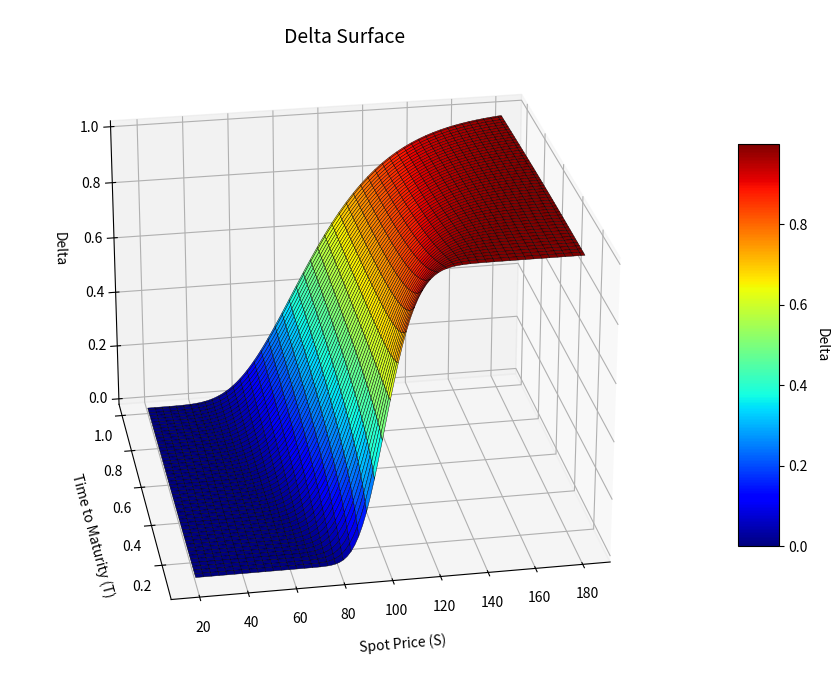
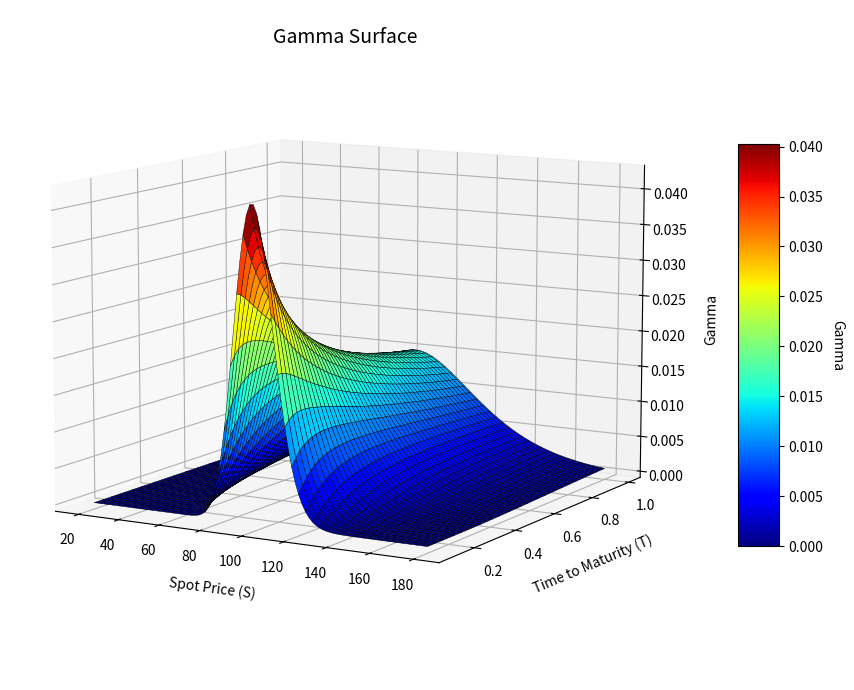
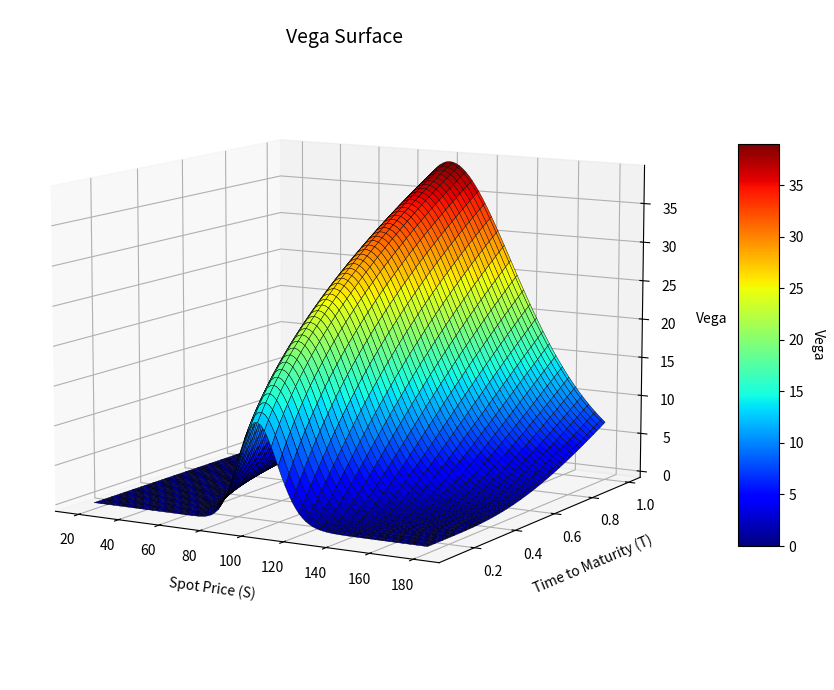
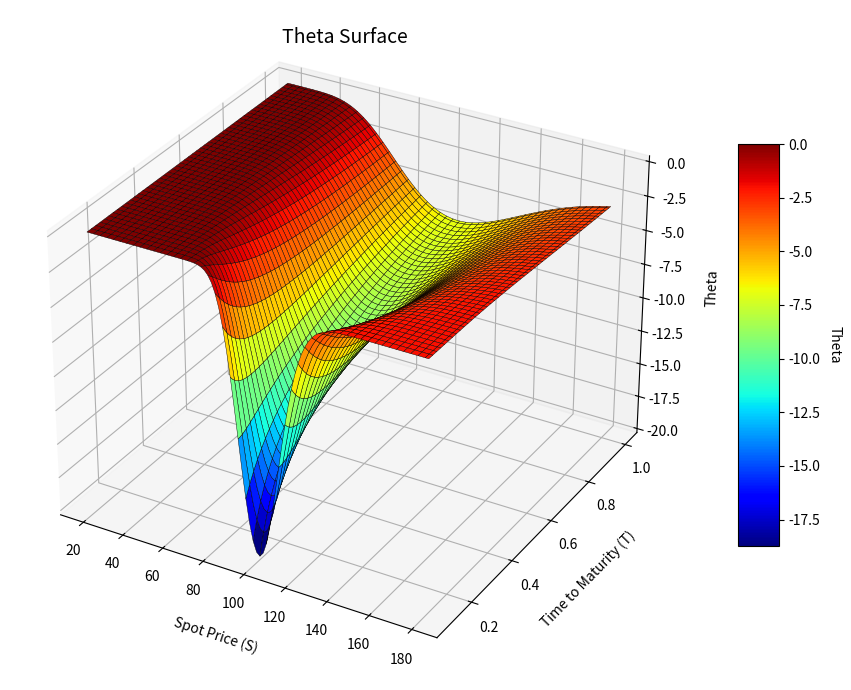
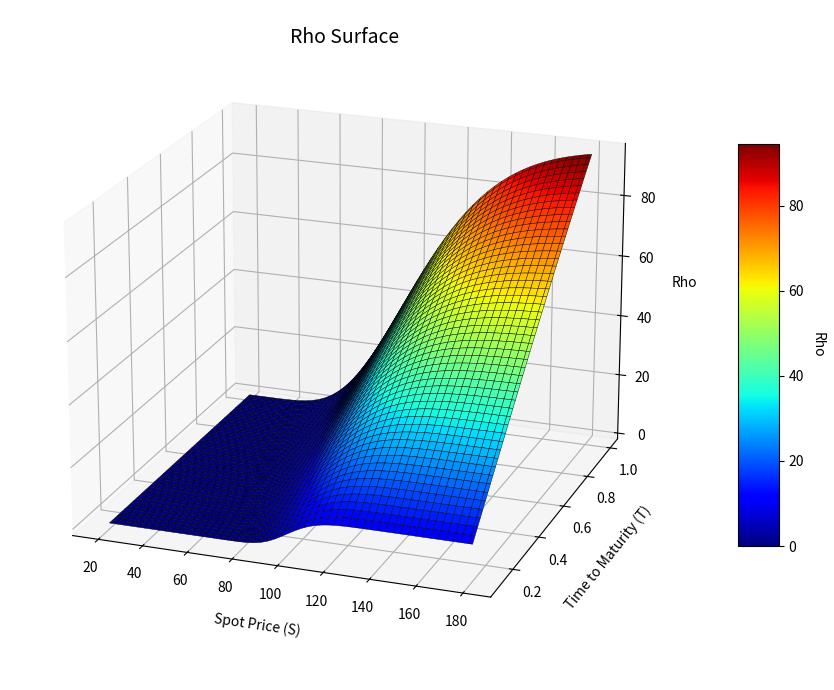
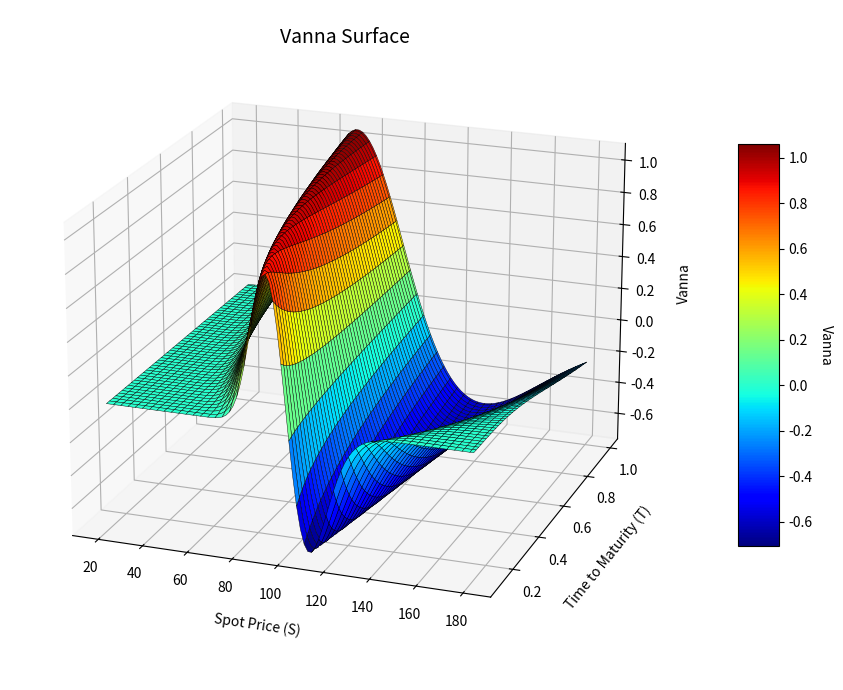
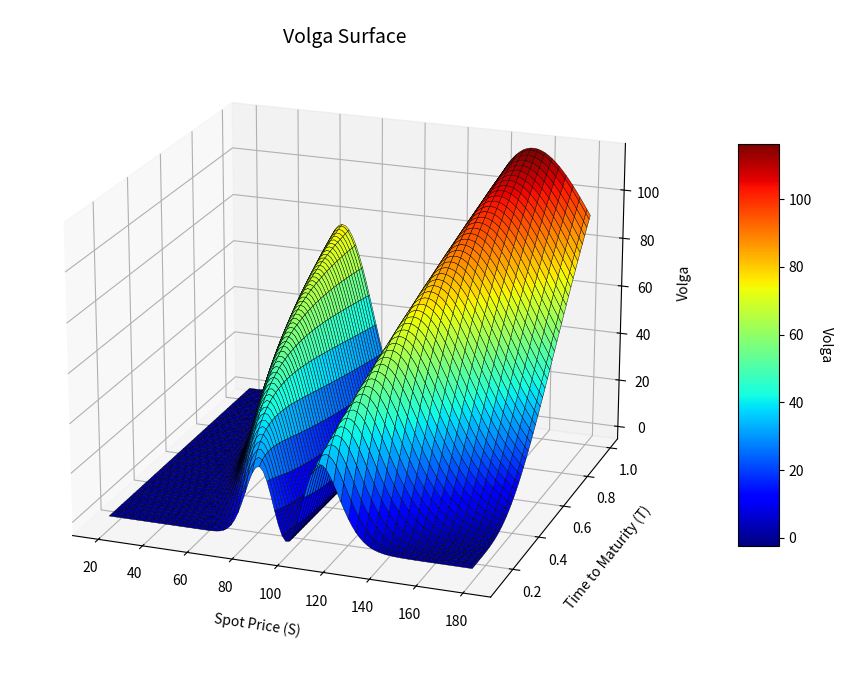
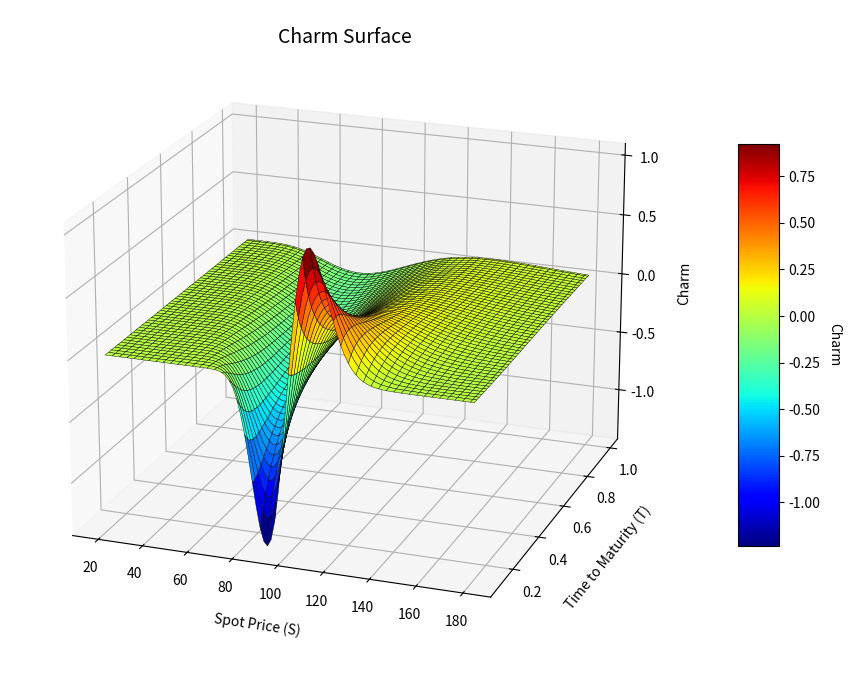

Write Python code to recreate these figures, in order.
# ---
# jupyter:
#   jupytext:
#     cell_metadata_filter: -all
#     formats: ipynb,py:percent
#     notebook_metadata_filter: kernelspec,jupytext
#     text_representation:
#       extension: .py
#       format_name: percent
#       format_version: '1.3'
#       jupytext_version: 1.19.1
#   kernelspec:
#     display_name: volatility_trading
#     language: python
#     name: volatility_trading
# ---

# %% [markdown]
# # **Introduction to Option Greeks**
#
# In options trading, **Greeks** are key risk measures that describe how the price of an option responds to changes in market variables, such as the underlying asset’s price, volatility, time, or interest rates.
#
# They are partial derivatives of the option pricing model, and are essential for:
# - Understanding price sensitivity
# - Managing risk exposures
# - Designing hedging strategies
#
# In this notebook, we compute and visualize several Greeks using the **Black–Scholes model**, combining both closed-form expressions and **finite difference methods (FDM)** where needed.
#
# 1. [Low-Order Greeks](#log)
#     - 1.0.[Black & Scholes Set Up](#bs)
#     - 1.1[Delta](#delta)
#     - 1.2[Gamma](#gamma)
#     - 1.3[Vega](#vega)
#     - 1.4[Theta](#theta)
#     - 1.5[Rho](#rho)
#
# 2. [High-Order Greeks](#hog)
#     - 2.1.[Finite Difference Approximation](#fdm)
#     - 2.2.[Vanna](#vanna)
#     - 2.3.[Volga](#volga)
#     - 2.4.[Charm](#Charm)

# %%
import matplotlib.pyplot as plt
import numpy as np
from scipy.stats import norm

# %% [markdown]
# ---
#
# <a id='log'></a>
# # **1. Low-Order Greeks**
#
# This section introduces the five primary low-order Greeks used in options trading. These represent first-order and second-order sensitivities of an option's price to various market inputs.
#
# We will use the **Black–Scholes model** to compute these sensitivities, both through closed-form formulas and (later) numerical methods such as finite differences.

# %%
K = 100.0
sigma = 0.3
r = 0.02

n = 100
S_arr = np.linspace(20.0, 180, n)
T_arr = np.linspace(0.1, 1.0, n)

S_grid, T_grid = np.meshgrid(S_arr, T_arr)

def plot_greek_surface(S_grid, T_grid, greek_grid, greek_name, elev=30, azim=280):
    fig = plt.figure(figsize=(12, 7))
    ax = fig.add_subplot(111, projection='3d')

    surf = ax.plot_surface(
        S_grid, T_grid, greek_grid,
        cmap='jet',
        edgecolor='k',
        linewidth=0.3,
        antialiased=True
    )
    cbar = fig.colorbar(surf, ax=ax, shrink=0.6, aspect=10)
    cbar.set_label(f'{greek_name}', rotation=270, labelpad=15)

    ax.set_title(f'{greek_name} Surface', fontsize=14, y=1.02)
    ax.set_xlabel('Spot Price (S)', labelpad=10)
    ax.set_ylabel('Time to Maturity (T)', labelpad=10)
    ax.set_zlabel(f'{greek_name}', labelpad=10)

    ax.view_init(elev=elev, azim=azim)

    plt.tight_layout()
    plt.show()


# %% [markdown]
# <a id='bs'></a>
# ## **1.0 Black–Scholes Model Setup**
#
# To compute Greeks, we begin with the Black–Scholes model for European option pricing:
#
# $$
# C_0 = S_0 \cdot N(d_1) - K e^{-rT} \cdot N(d_2)
# $$
#
# $$
# d_1 = \frac{\ln(S_0/K) + (r + \frac{\sigma^2}{2})T}{\sigma \sqrt{T}}, \quad
# d_2 = d_1 - \sigma \sqrt{T}
# $$
#
# Below is a reusable Python function to compute the price of a European call or put option:

# %%
def bs_price(S, K, T, r, sigma, option_type='call'):
    d1 = (np.log(S / K) + (r + 0.5 * sigma**2) * T) / (sigma * np.sqrt(T))
    d2 = d1 - sigma * np.sqrt(T)

    if option_type == 'call':
        return S * norm.cdf(d1) - K * np.exp(-r * T) * norm.cdf(d2)
    elif option_type == 'put':
        return K * np.exp(-r * T) * norm.cdf(-d2) - S * norm.cdf(-d1)
    else:
        raise ValueError("Not a valid option type, type must be 'call' or 'put'")


# %% [markdown]
# <a id='delta'></a>
# ## **1.1 Delta**
#
# - **Definition**: Measures sensitivity of the option price to changes in the underlying asset price.
# - **Formula**:
#   $$
#   \Delta_{\text{call}} = N(d_1), \ \Delta_{\text{put}} = N(d_1) - 1
#   $$
# - Used for: **Delta hedging**, directional exposure control.
#
# - **Risk**: If the underlying moves significantly, the position gains delta (not just vega).
#
# - **Solution**:
#   - Delta-hedge dynamically using the underlying:
#   - If underlying goes up, sell shares to stay delta-neutral
#   - If it drops, buy shares
#   - Can use delta-neutral rebalancing every X hours/days
#
# This is part of gamma scalping, but for vega traders it’s just to keep delta flat while waiting for IV to rise.
#
# - **Model Risk**:
#   - You rely on a model to compute delta (usually Black-Scholes or similar).
#   - If your model assumptions are wrong (e.g., volatility not constant, jump risk ignored), your delta estimates are off.

# %%
def bs_delta(S, K, T, r, sigma, option_type='call'):
    d1 = (np.log(S / K) + (r + 0.5 * sigma**2) * T) / (sigma * np.sqrt(T))
    if option_type == 'call':
        return norm.cdf(d1)
    elif option_type == 'put':
        return norm.cdf(d1) - 1
    else:
        raise ValueError("Not a valid option type, type must be 'call' or 'put'")


# %%
delta_grid = bs_delta(S_grid, K, T_grid, r, sigma)
plot_greek_surface(S_grid, T_grid, delta_grid, "Delta", elev=25, azim=260)


# %% [markdown]
# As time to maturity approaches zero, Delta increasingly resembles a **Heaviside step function**, with a sharp discontinuity at-the-money. This behavior makes delta hedging highly unstable and costly near expiry, particularly for at-the-money options.

# %% [markdown]
# <a id='gamma'></a>
# ## **1.2 Gamma (Curvature Risk)**
#
# - **Definition**: Measures the rate of change of delta with respect to the underlying price.
# - **Formula**:
#   $$
#   \Gamma_{call} = \Gamma_{put} = \frac{N'(d_1)}{S \sigma \sqrt{T}}
#   $$
#
# - Used for: Understanding convexity; **gamma scalping** strategies.
#
#
# Risk: You’re long gamma → your delta will change a lot as price moves → introduces more hedging costs.
#
# Solution (Partial):
# - Accept small gamma exposure
# - Or:
# 	- Use slightly OTM options instead of ATM to reduce gamma
# 	- Balance with short gamma legs, e.g., long strangle + short further OTM legs (broken-wing straddle)
#
# Gamma is hard to neutralize without giving up vega, so it’s often tolerated, unless you’re trading pure vega with high leverage.

# %%
def bs_gamma(S, K, T, r, sigma):
    d1 = (np.log(S / K) + (r + 0.5 * sigma**2) * T) / (sigma * np.sqrt(T))
    return norm.pdf(d1) / (S * sigma * np.sqrt(T))


# %%
gamma_grid = bs_gamma(S_grid, K, T_grid, r, sigma)
plot_greek_surface(S_grid, T_grid, gamma_grid, "Gamma", azim=300, elev=10)


# %% [markdown]
# As time to maturity tend to 0, Gamma forms a **sharp spike at-the-money**, while flattening elsewhere.
#
# This reflects **extreme Delta sensitivity** near expiry, making hedging unstable and costly for **ATM options**.

# %% [markdown]
# <a id='vega'></a>
# ## **1.3 Vega**
#
# - **Definition**: Measures sensitivity of the option price to changes in implied volatility.
# - **Formula**:
#   $$
#   \nu_{call} = \nu_{put} = S \cdot N'(d_1) \cdot \sqrt{T}
#   $$
# - Used for: Trading volatility (e.g., **IV–RV arbitrage**, event trades).

# %%
def bs_vega(S, K, T, r, sigma):
    d1 = (np.log(S / K) + (r + 0.5 * sigma**2) * T) / (sigma * np.sqrt(T))
    return S * norm.pdf(d1) * np.sqrt(T)


# %%
vega_grid = bs_vega(S_grid, K, T_grid, r, sigma)
plot_greek_surface(S_grid, T_grid, vega_grid, "Vega", elev=10, azim=300)


# %% [markdown]
# Vega peaks when the option is **at-the-money** and increases with **time to maturity**.
#
# This means long-dated, ATM options are **most sensitive to changes in implied volatility**, while short-dated or deep ITM/OTM options have very low Vega.

# %% [markdown]
# <a id='theta'></a>
# ## **1.4 Theta**
#
# - **Definition**: Measures sensitivity of the option price to the passage of time (time decay).
# - **Formula (call)**:
#   $$
#   \Theta_{ \text{call}} = -\frac{S N'(d_1) \sigma}{2 \sqrt{T}} - rK e^{-rT} N(d_2)
#   $$
#
#   $$
#   \Theta_{\text{put}} = -\frac{S N'(d_1) \cdot \sigma}{2 \sqrt{T}} + rK e^{-rT} N(-d_2)
#   $$
# - Used for: Managing **premium decay**, income strategies.
#
# - **Risk:** Long options = negative theta means that everything else equal, we lose time value every day
#
# - **Solutions:**
#   - Keep time to expiry short but not too short (10–30 DTE often optimal)
#   - Offset with short options elsewhere:
#     - E.g., long front-month straddle, short back-month straddle (calendar spread) — called Vega-positive, Theta-neutral structure
#   - Enter trades when IV is very low, minimizing theta risk
#
# Realistically, most long-vega trades accept negative theta and time the entry around expected vol events (e.g., earnings, FOMC)

# %%
def bs_theta(S, K, T, r, sigma, option_type='call'):
    d1 = (np.log(S / K) + (r + 0.5 * sigma**2) * T) / (sigma * np.sqrt(T))
    d2 = d1 - sigma * np.sqrt(T)
    term1 = - (S * norm.pdf(d1) * sigma) / (2 * np.sqrt(T))

    if option_type == 'call':
        term2 = - r * K * np.exp(-r * T) * norm.cdf(d2)
    elif option_type == 'put':
        term2 = + r * K * np.exp(-r * T) * norm.cdf(-d2)
    else:
        raise ValueError("option_type must be 'call' or 'put'")

    return term1 + term2


# %%
theta_grid = bs_theta(S_grid, K, T_grid, r, sigma)
plot_greek_surface(S_grid, T_grid, theta_grid, "Theta", azim=300)


# %% [markdown]
# As time to maturity tend to 0, Theta becomes **increasingly negative**, especially for **at-the-money options**.
#
# This reflects **accelerated time decay** near expiry, a key concern for option sellers managing short-dated positions.

# %% [markdown]
# <a id='rho'></a>
# ## **1.5 Rho**
#
# - **Definition**: Measures sensitivity of the option price to changes in interest rates.
# - **Formula (call)**:
# $$
# \rho_{\text{call}} = K \cdot T \cdot e^{-rT} \cdot N(d_2)
# $$
#
# $$
# \rho_{\text{put}} = -K \cdot T \cdot e^{-rT} \cdot N(-d_2)
# $$
#
# - **Used for**: Long-dated options and rate-sensitive products.
#
# It is the least importnat one because interest rates don't much that much and for retail traders it is very costly to hedge it (dont have access to interest rate instruments like bond futures)

# %%
def bs_rho(S, K, T, r, sigma, option_type='call'):
    d2 = (np.log(S / K) + (r - 0.5 * sigma**2) * T) / (sigma * np.sqrt(T))
    if option_type == 'call':
        return K * T * np.exp(-r * T) * norm.cdf(d2)
    elif option_type == 'put':
        return -K * T * np.exp(-r * T) * norm.cdf(-d2)
    else:
        raise ValueError("option_type must be 'call' or 'put'")


# %%
rho_grid = bs_rho(S_grid, K, T_grid, r, sigma)
plot_greek_surface(S_grid, T_grid, rho_grid, "Rho", elev=20, azim=290)


# %% [markdown]
# Rho increases with **time to maturity** and is largest when the option is **deep in-the-money**.
#
# Since Rho reflects sensitivity to interest rates, it’s most relevant for **long-dated options** — and often negligible for short-term trades.

# %% [markdown]
# ---
#
# <a id='hog'></a>
# # **2. High-Order Greeks**
#
# Higher-order Greeks capture more nuanced sensitivities in an option's price — often related to changes in volatility, time, or the interaction between primary Greeks.
#
# These are especially relevant for **volatility traders**, **hedge adjustments**, and **long-dated or exotic options**.

# %% [markdown]
# <a id='fdm'></a>
# ## **2.1 Finite Difference Approximations**
#
# In cases where closed-form expressions are unavailable, Greeks can be approximated numerically using finite differences. To show that it works, we can comapre teh delta obtained analytically and the one obtained with the **central difference**
#
# #### Central Difference:
#
# $$
# \Delta \approx \frac{V(S + \Delta S) - V(S - \Delta S)}{\Delta S}
# $$
#
# $$
# \Gamma \approx \frac{V(S + \Delta S) - 2V(S) + V(S - \Delta S)}{(\Delta S)^2}
# $$
#
# This estimates Delta as the change in option price for a small increase in the underlying price.

# %%
def fdm_delta(bs_price, S, K, T, r, sigma, delta_S=1e-3, option_type="call"):
    return (bs_price(S + delta_S, K, T, r, sigma, option_type) -
            bs_price(S - delta_S, K, T, r, sigma, option_type)) / (2 * delta_S)

def fdm_gamma(bs_price, S, K, T, r, sigma, delta_S=1e-3, option_type='call'):
    return (bs_price(S + delta_S, K, T, r, sigma, option_type) -
            2 * bs_price(S, K, T, r, sigma, option_type) +
            bs_price(S - delta_S, K, T, r, sigma, option_type)) / (delta_S ** 2)


# %%
S = 100
T = 1.0

print(f"BS Call Delta: {bs_delta(S, K, T, r, sigma):.4f}")
print(f"FDM Call Delta: {fdm_delta(bs_price, S, K, T, r, sigma):.4f}")

print(f"\nBS Gamma: {bs_gamma(S, K, T, r, sigma):.4f}")
print(f"FDM Gamma: {fdm_gamma(bs_price, S, K, T, r, sigma):.4f}")


# %% [markdown]
# <a id='vanna'></a>
# ## **2.2 Vanna**
#
# - **Definition**: Measures the sensitivity of Delta with respect to changes in volatility.
#
# $$
# \text{Vanna} = \frac{\partial^2 V}{\partial S \, \partial \sigma} = \frac{\partial \Delta}{\partial \sigma} = \frac{\partial \nu}{\partial S}
# $$
#
# $$
# \text{Vanna} \approx 
# \frac{
# \Delta_{BS}(\sigma + \epsilon) 
# - \Delta_{BS}(\sigma - \epsilon)
# }{
# 2 \epsilon
# }
# =
# \frac{
# \nu_{BS}(S + h) 
# - \nu_{BS}(S - h)
# }{
# 2 h
# }
# $$
#
# Vanna helps explain how the volatility surface shifts as spot moves, and it’s closely tied to implied volatility skew. Traders may take positions with positive or negative Vanna to profit from skew dynamics.

# %%
def fdm_vanna(bs_delta, S, K, T, r, sigma, delta_sigma=1e-3):
    return (bs_delta(S, K, T, r, sigma + delta_sigma) -
            bs_delta(S, K, T, r, sigma - delta_sigma)) / (2 * delta_sigma)


# %%
vanna_grid = fdm_vanna(bs_delta, S_grid, K, T_grid, r, sigma)
plot_greek_surface(S_grid, T_grid, vanna_grid, "Vanna", elev=20, azim=290)


# %% [markdown]
# Vanna is **near zero at-the-money**, and reaches positive and negative extrema just inside and outside the money, reflecting the sensitivity of delta to volatility across moneyness.

# %% [markdown]
# <a id='volga'></a>
# ## **2.3 Volga (Vomma)**
#
# - **Definition**: Measures the sensitivity of Vega with respect to changes in volatility.
#
# $$
# \text{Volga} = \frac{\partial^2 V}{\partial \sigma^2} = \frac{\partial \nu}{\partial \sigma}
# $$
#
# Volga helps explain how an option’s Vega changes as volatility changes, and it’s closely tied to the convexity of implied volatility. Traders may take positions with positive or negative Volga to profit from large volatility moves or shifts in the shape of the volatility surface.

# %%
def fdm_volga(bs_vega, S, K, T, r, sigma, delta_sigma=1e-3):
    return (bs_vega(S, K, T, r, sigma + delta_sigma) -
            bs_vega(S, K, T, r, sigma - delta_sigma)) / (2 * delta_sigma)


# %%
volga_grid = fdm_volga(bs_vega, S_grid, K, T_grid, r, sigma)
plot_greek_surface(S_grid, T_grid, volga_grid, "Volga", elev=20, azim=290)


# %% [markdown]
# Here we can see that the effect on the vega is more pronounced when we are slitghly in and out of the money as arround those levels the options have a higher probabiliy to end up out and in the money respectively. However ATM options have a close to zero **volga** as the **vega** is already at its highest so a large increase in IV does not change the value of vega.
#
# **Trading vol takeaway:** If you hold vega (e.g. long options) and you expect vol to rise, positive volga means your vega will increase, giving you even more upside to higher vol.

# %% [markdown]
# <a id='charm'></a>
# ## **2.4 Charm**
#
# - **Definition**: Measures the sensitivity of Delta with respect to the passage of time.
#
# $$
# \text{Charm} = - \frac{\partial \Delta}{\partial T}
# $$
#
# Charm reflects how the passage of time erodes an option’s directional sensitivity, and is especially important for delta-hedged portfolios. Traders monitor Charm to anticipate how their hedge ratios will drift as expiration approaches.

# %%
def fdm_charm(bs_delta, S, K, T, r, sigma, delta_t=-1e-3):
    return - (bs_delta(S, K, T + delta_t, r, sigma) -
            bs_delta(S, K, T - delta_t, r, sigma)) / (2 * delta_t)


# %%
charm_grid = fdm_charm(bs_delta, S_grid, K, T_grid, r, sigma)
plot_greek_surface(S_grid, T_grid, charm_grid, "Charm", elev=20, azim=290)

# %% [markdown]
# - For **in-the-money** options, charm is typically positive because as each day passes, the probability of finishing in the money increases, which tends to stabilize or increase the delta.
#
# - For **out-of-the-money** options, charm is usually negative, since the likelihood of expiring in the money decreases with time, causing delta to decay.
#
# - For **at-the-money** options, charm is often unstable or highly variable, because as time to maturity decreases, small movements in the underlying can cause delta to shift rapidly toward 1 or 0.
